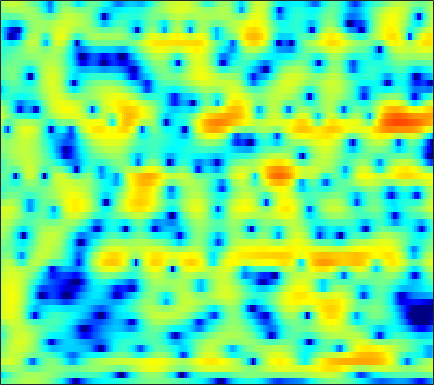

The table this chart was drawn from, first rows:
-2.5283, -2.1105, -1.5496, -0.9983, -0.59875, -0.097266, 0.3587, 0.66684, 1.0285, 1.3302, 1.5719, 1.7132, 1.8426, 1.9057, 1.9129, 1.8689, 1.7594, 1.6335, 1.4042, 1.1022, 0.72006, 0.37686, -0.16163, -0.80491
-7.439, -5.951, -4.344, -3.054, -2.249, -1.35, -0.6186, -0.1626, 0.3376, 0.7291, 1.027, 1.198, 1.365, 1.472, 1.519, 1.542, 1.523, 1.483, 1.396, 1.268, 1.1, 0.9463, 0.7039, 0.4187
-0.5393, -0.1572, 0.3156, 0.7137, 0.9425, 1.136, 1.194, 1.143, 0.9474, 0.6146, 0.1601, -0.2362, -0.7893, -1.283, -1.553, -1.706, -1.598, -1.377, -0.9748, -0.5329, -0.1338, 0.1099, 0.345, 0.4695
2.426, 2.783, 3.161, 3.405, 3.484, 3.423, 3.154, 2.795, 2.075, 1.031, -0.421, -1.863, -4.428, -8.033, -11.34, -12.58, -8.786, -6.239, -3.805, -2.161, -1.072, -0.5345, -0.116, 0.002822
0.2126, 0.9232, 1.692, 2.275, 2.588, 2.845, 2.919, 2.856, 2.622, 2.233, 1.715, 1.269, 0.6355, 0.0275, -0.3685, -0.7789, -1.056, -1.201, -1.351, -1.5, -1.689, -1.872, -2.187, -2.594
-0.8913, -0.03815, 0.9417, 1.746, 2.24, 2.755, 3.106, 3.262, 3.33, 3.252, 3.029, 2.779, 2.34, 1.788, 1.301, 0.5525, -0.3183, -1.059, -2.167, -3.416, -4.779, -5.824, -7.104, -8.031
-2.188, -1.123, 0.147, 1.225, 1.903, 2.637, 3.18, 3.471, 3.701, 3.76, 3.651, 3.463, 3.062, 2.488, 1.935, 1.023, -0.1113, -1.132, -2.779, -4.852, -7.528, -10.1, -14.54, -18.48
-4.091, -2.638, -1.021, 0.2902, 1.097, 1.955, 2.584, 2.921, 3.204, 3.311, 3.251, 3.104, 2.784, 2.328, 1.903, 1.23, 0.4492, -0.2038, -1.149, -2.149, -3.154, -3.868, -4.697, -5.307
-2.497, -1.396, -0.1518, 0.8495, 1.451, 2.07, 2.485, 2.673, 2.759, 2.681, 2.458, 2.212, 1.799, 1.321, 0.9402, 0.4174, -0.1023, -0.4796, -0.9532, -1.386, -1.786, -2.066, -2.416, -2.741
0.8561, 1.472, 2.177, 2.72, 3.008, 3.224, 3.236, 3.112, 2.757, 2.199, 1.443, 0.7634, -0.2492, -1.3, -2.034, -2.819, -3.27, -3.376, -3.285, -3.047, -2.783, -2.607, -2.432, -2.345
3.038, 3.497, 3.971, 4.284, 4.392, 4.338, 4.042, 3.65, 2.865, 1.754, 0.2574, -1.175, -3.638, -7.025, -10.52, -16.84, -16.35, -12.37, -8.822, -6.647, -5.227, -4.474, -3.778, -3.342
3.083, 3.665, 4.251, 4.61, 4.721, 4.649, 4.316, 3.885, 3.067, 1.952, 0.5282, -0.7433, -2.692, -4.828, -6.389, -8.03, -8.696, -8.591, -8.029, -7.371, -6.79, -6.439, -6.1, -5.905
2.43, 3.26, 4.095, 4.614, 4.809, 4.832, 4.594, 4.245, 3.557, 2.615, 1.449, 0.4471, -1.038, -2.663, -3.925, -5.568, -7.074, -8.084, -9.183, -9.857, -10.07, -10.04, -9.92, -9.871
2.607, 3.4, 4.189, 4.692, 4.899, 4.953, 4.761, 4.447, 3.817, 2.943, 1.815, 0.7936, -0.8054, -2.721, -4.408, -7.1, -10.54, -13.91, -20.22, -24.47, -19.18, -16.54, -14.55, -13.65
3.086, 3.611, 4.138, 4.489, 4.636, 4.658, 4.466, 4.188, 3.635, 2.87, 1.876, 0.9723, -0.4321, -2.09, -3.528, -5.7, -8.064, -9.869, -12.07, -13.41, -13.7, -13.58, -13.38, -13.39
2.981, 3.349, 3.76, 4.048, 4.164, 4.176, 4.036, 3.832, 3.412, 2.828, 2.088, 1.429, 0.403, -0.7646, -1.721, -3.094, -4.556, -5.66, -7.073, -8.39, -9.614, -10.44, -11.43, -12.29
2.234, 2.688, 3.205, 3.559, 3.707, 3.776, 3.702, 3.556, 3.256, 2.856, 2.376, 1.954, 1.291, 0.5235, -0.1231, -1.114, -2.292, -3.273, -4.762, -6.537, -8.569, -10.28, -12.69, -14.79
1.136, 1.963, 2.733, 3.165, 3.312, 3.294, 3.062, 2.795, 2.401, 2.054, 1.804, 1.7, 1.614, 1.475, 1.293, 0.892, 0.2496, -0.4359, -1.675, -3.335, -5.542, -7.737, -11.6, -16.59
0.3004, 1.28, 2.074, 2.365, 2.278, 1.683, 0.5717, -0.5976, -2.425, -3.895, -3.807, -2.72, -0.9267, 0.5686, 1.377, 2.083, 2.394, 2.366, 2.046, 1.443, 0.5776, -0.1637, -1.179, -2.038
-1.265, -0.5075, 0.08025, 0.2052, -0.07076, -0.9504, -2.453, -4.125, -7.253, -10.8, -10.29, -7.345, -3.988, -1.595, -0.2474, 1.076, 1.957, 2.406, 2.759, 2.847, 2.746, 2.58, 2.247, 1.843
-1.776, -1.298, -0.9725, -0.9919, -1.244, -1.776, -2.526, -3.156, -3.892, -4.315, -4.264, -3.876, -2.999, -1.93, -1.095, -0.03846, 0.8695, 1.45, 2.049, 2.455, 2.692, 2.745, 2.683, 2.462
-0.3516, -0.2836, -0.3846, -0.767, -1.19, -1.959, -2.972, -3.8, -4.933, -5.844, -6.152, -5.903, -4.965, -3.612, -2.545, -1.206, -0.002853, 0.7594, 1.576, 2.205, 2.631, 2.825, 2.931, 2.863
1.139, 0.9894, 0.6022, -0.02639, -0.676, -1.89, -3.53, -5.178, -8.248, -13.31, -23.93, -18.31, -10.62, -6.528, -4.404, -2.298, -0.714, 0.2135, 1.19, 1.918, 2.418, 2.678, 2.88, 2.925
1.678, 1.585, 1.292, 0.7988, 0.2435, -0.691, -1.891, -2.961, -4.519, -6.011, -6.803, -6.694, -5.702, -4.279, -3.234, -1.948, -0.8861, -0.2308, 0.492, 1.017, 1.395, 1.588, 1.744, 1.815
1.948, 2.071, 2.064, 1.847, 1.558, 1.053, 0.3876, -0.1554, -0.8808, -1.543, -2.016, -2.224, -2.283, -2.11, -1.881, -1.48, -1.064, -0.7807, -0.48, -0.3201, -0.281, -0.3389, -0.4888, -0.6076
2.763, 3.051, 3.238, 3.203, 3.064, 2.689, 2.16, 1.656, 0.8633, -0.0008753, -0.9233, -1.548, -2.234, -2.619, -2.63, -2.401, -1.992, -1.678, -1.448, -1.49, -1.939, -2.586, -3.865, -5.519
3.035, 3.399, 3.698, 3.802, 3.719, 3.394, 2.825, 2.206, 1.094, -0.4055, -2.417, -4.351, -7.502, -10.15, -9.741, -7.024, -4.569, -3.269, -2.178, -1.751, -2.004, -2.659, -4.308, -7.089
0.5512, 1.123, 1.677, 1.991, 2.044, 1.92, 1.489, 0.9879, 0.03296, -1.322, -3.133, -4.903, -7.612, -9.744, -9.369, -7.132, -4.819, -3.515, -2.233, -1.456, -1.037, -0.9208, -0.9264, -0.9201
-2.776, -1.923, -1.084, -0.5794, -0.3638, -0.2583, -0.3628, -0.5417, -0.92, -1.425, -1.993, -2.426, -2.909, -3.168, -3.148, -2.859, -2.372, -1.967, -1.416, -0.9405, -0.4912, -0.1971, 0.2056, 0.6242
-3.74, -3.091, -2.461, -2.136, -1.984, -1.946, -1.889, -1.854, -1.754, -1.594, -1.43, -1.292, -1.175, -1.067, -1.037, -0.981, -0.9849, -0.9593, -0.9286, -0.8121, -0.5775, -0.3089, 0.1924, 0.7685
-2.602, -2.325, -2.3, -2.578, -3.056, -3.865, -4.53, -4.553, -3.738, -2.412, -1.116, -0.3406, 0.4087, 0.7814, 0.837, 0.5807, 0.009575, -0.619, -1.605, -2.436, -2.685, -2.251, -1.157, 0.1529
-1.672, -1.246, -1.233, -1.966, -3.212, -6.288, -13.51, -25.27, -8.665, -3.201, -0.1013, 1.339, 2.562, 3.069, 3.073, 2.509, 1.286, -0.2478, -3.425, -9.604, -30.34, -10.62, -4.086, -0.7718
-3.151, -2.138, -1.343, -1.147, -1.231, -1.659, -1.918, -1.784, -0.9505, 0.3114, 1.524, 2.278, 2.946, 3.217, 3.149, 2.709, 1.853, 0.9849, -0.419, -1.736, -2.477, -2.381, -1.747, -0.96
-2.854, -2.002, -1.068, -0.4294, -0.04535, 0.3559, 0.7356, 1.024, 1.44, 1.889, 2.284, 2.541, 2.729, 2.757, 2.625, 2.304, 1.786, 1.321, 0.6135, -0.09924, -0.7487, -1.21, -1.766, -2.339
-1.335, -0.783, -0.1456, 0.4325, 0.7841, 1.237, 1.609, 1.874, 2.178, 2.419, 2.606, 2.669, 2.673, 2.542, 2.367, 2.001, 1.523, 1.077, 0.415, -0.3604, -1.211, -1.921, -2.959, -4.159
-0.07325, 0.209, 0.5548, 0.9206, 1.185, 1.535, 1.864, 2.095, 2.367, 2.568, 2.688, 2.703, 2.634, 2.43, 2.205, 1.774, 1.216, 0.7105, -0.07499, -0.9645, -1.994, -2.809, -4.03, -5.403
0.603, 0.5359, 0.5531, 0.6655, 0.8738, 1.214, 1.653, 1.966, 2.354, 2.663, 2.84, 2.904, 2.84, 2.635, 2.359, 1.866, 1.19, 0.5816, -0.3829, -1.474, -2.658, -3.604, -4.845, -6.076
0.405, -0.3854, -1.189, -1.395, -1.063, -0.1701, 0.8774, 1.617, 2.438, 3.046, 3.441, 3.595, 3.615, 3.431, 3.147, 2.585, 1.796, 1.04, -0.1828, -1.717, -3.464, -4.89, -6.679, -7.869
-0.3333, -3.19, -9.702, -14.69, -8.095, -2.942, -0.1214, 1.336, 2.652, 3.51, 4.042, 4.23, 4.306, 4.138, 3.907, 3.375, 2.618, 1.868, 0.5283, -1.303, -3.994, -6.867, -13.41, -25.99
2.066, 0.5364, -1.306, -2.247, -2.041, -1.007, -0.03229, 0.6191, 1.227, 1.643, 1.881, 1.937, 1.922, 1.726, 1.547, 1.199, 0.7941, 0.4754, -0.07863, -0.7742, -1.736, -2.656, -3.756, -4.122
3.237, 2.441, 1.359, 0.4167, -0.3286, -1.252, -2.138, -2.823, -3.505, -3.816, -3.867, -3.76, -3.853, -4.247, -4.813, -5.513, -5.639, -5.076, -3.786, -2.467, -1.338, -0.6601, 0.06879, 0.7268
2.09, 1.449, 0.3972, -0.8791, -1.999, -4.064, -6.867, -9.813, -15.21, -16.74, -12.43, -10.34, -9.21, -9.61, -11.16, -16.11, -30.23, -15.57, -8.326, -4.411, -1.807, -0.3427, 1.148, 2.277
-0.7173, -1.05, -1.571, -2.415, -3.248, -4.681, -6.717, -8.474, -10.63, -11.25, -10.19, -9.165, -8.174, -7.712, -7.593, -7.464, -6.889, -5.912, -4.108, -2.186, -0.4639, 0.6792, 1.932, 2.922
-5.25, -4.501, -3.759, -3.39, -3.412, -3.652, -4.062, -4.466, -4.917, -5.177, -5.17, -5.044, -4.741, -4.346, -3.982, -3.396, -2.631, -1.96, -0.9426, 0.121, 1.153, 1.855, 2.654, 3.253
-8.587, -6.44, -4.606, -3.437, -2.905, -2.579, -2.489, -2.544, -2.736, -2.982, -3.197, -3.307, -3.314, -3.114, -2.826, -2.216, -1.399, -0.7176, 0.236, 1.178, 2.035, 2.564, 3.13, 3.482
-4.662, -3.756, -2.719, -1.968, -1.547, -1.26, -1.279, -1.438, -1.875, -2.537, -3.415, -4.145, -5.052, -5.485, -5.238, -4.16, -2.631, -1.42, 0.05587, 1.317, 2.324, 2.912, 3.457, 3.741
-2.011, -1.525, -0.9496, -0.5422, -0.3643, -0.2784, -0.4588, -0.7983, -1.54, -2.714, -4.507, -6.491, -10.68, -19.92, -19.79, -9.968, -5.258, -2.891, -0.5861, 1.062, 2.247, 2.904, 3.472, 3.73
-1.806, -1.351, -0.8425, -0.4508, -0.2926, -0.235, -0.3479, -0.5891, -1.123, -1.942, -3.05, -4.028, -5.414, -6.294, -6.116, -4.797, -2.989, -1.674, -0.1499, 1.066, 1.978, 2.473, 2.912, 3.084
-2.698, -2.195, -1.641, -1.191, -0.9459, -0.7578, -0.663, -0.6575, -0.7634, -0.9589, -1.192, -1.354, -1.53, -1.547, -1.392, -0.9982, -0.4371, 0.02351, 0.6455, 1.202, 1.656, 1.911, 2.147, 2.219
-3.534, -3.008, -2.463, -2.057, -1.77, -1.46, -1.189, -0.9865, -0.747, -0.5153, -0.2841, -0.1249, 0.07541, 0.2758, 0.4183, 0.591, 0.7517, 0.846, 0.9576, 1.062, 1.178, 1.268, 1.397, 1.511
-3.832, -3.498, -3.229, -3.083, -2.972, -2.689, -2.315, -1.962, -1.348, -0.6739, -0.01632, 0.4409, 0.9946, 1.408, 1.576, 1.629, 1.45, 1.185, 0.6667, 0.1051, -0.2738, -0.2849, 0.06319, 0.6789
-3.844, -4.257, -5.071, -5.917, -6.479, -6.676, -6.12, -5.363, -3.997, -2.452, -0.8973, 0.1896, 1.4, 2.237, 2.61, 2.7, 2.243, 1.482, -0.2566, -3.138, -7.292, -8.607, -4.653, -0.9378
-5.574, -7.03, -10.13, -15.13, -20.48, -22.4, -17.96, -16.04, -13.38, -9.303, -5.449, -3.115, -0.7487, 0.8795, 1.685, 2.185, 2.094, 1.587, 0.3467, -1.504, -3.419, -3.719, -2.038, 0.3318
-6.372, -7.563, -9.85, -12.76, -14.96, -17.02, -18.62, -20.56, -19.79, -13.27, -8.201, -5.431, -2.756, -0.8682, 0.08825, 0.9111, 1.29, 1.35, 1.221, 0.9938, 0.8677, 0.9465, 1.322, 1.904
-4.449, -4.855, -5.554, -6.392, -6.933, -7.523, -7.79, -7.694, -6.958, -5.624, -4.016, -2.828, -1.442, -0.3511, 0.2588, 0.829, 1.124, 1.221, 1.212, 1.125, 1.058, 1.048, 1.165, 1.438
-2.007, -1.82, -1.692, -1.679, -1.698, -1.695, -1.602, -1.44, -1.115, -0.6782, -0.1811, 0.1814, 0.6273, 0.946, 1.098, 1.134, 0.9949, 0.765, 0.3193, -0.242, -0.8471, -1.239, -1.531, -1.377
-0.16, 0.3599, 0.8573, 1.212, 1.382, 1.547, 1.66, 1.726, 1.775, 1.787, 1.758, 1.702, 1.567, 1.349, 1.113, 0.6759, 0.08058, -0.5201, -1.576, -3.041, -5.093, -7.085, -9.96, -10.13
1.006, 1.572, 2.138, 2.523, 2.715, 2.842, 2.836, 2.746, 2.532, 2.21, 1.78, 1.397, 0.7997, 0.1495, -0.3705, -1.058, -1.782, -2.359, -3.293, -4.585, -6.432, -8.324, -11.02, -11
